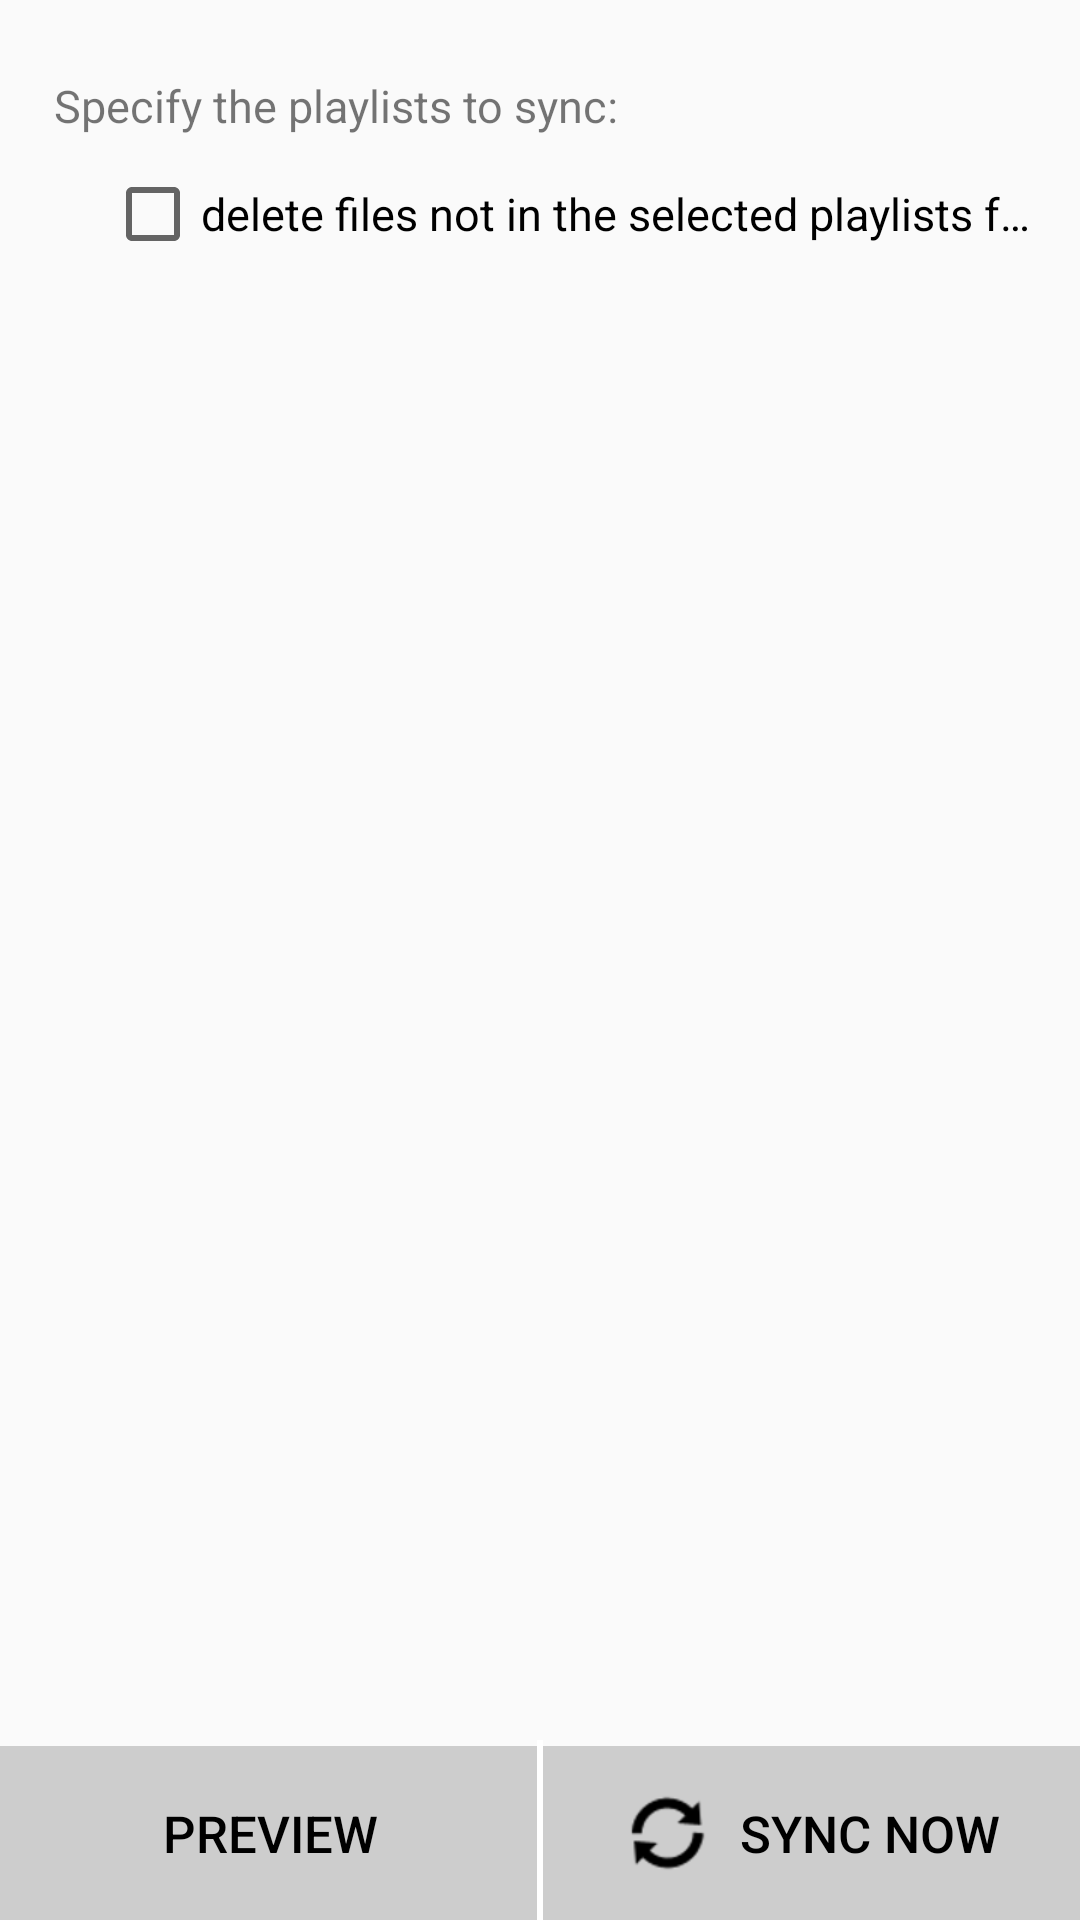

Produce the Android XML layout that renders to this screen, including the resource entries it uses.
<!-- AndroidManifest.xml: application theme Theme.AppCompat.Light.NoActionBar -->
<!-- res/layout/activity_playlist_sync.xml -->
<?xml version="1.0" encoding="utf-8"?>
<androidx.constraintlayout.widget.ConstraintLayout xmlns:android="http://schemas.android.com/apk/res/android"
    xmlns:app="http://schemas.android.com/apk/res-auto"
    xmlns:tools="http://schemas.android.com/tools"
    android:layout_width="match_parent"
    android:layout_height="match_parent"
    tools:context="kim.tkland.musicbeewifisync.PlaylistSyncActivity">

    <TextView
        android:id="@+id/syncPlaylistsPrompt"
        android:layout_width="match_parent"
        android:layout_height="wrap_content"
        android:layout_marginTop="25dp"
        android:layout_marginStart="18dp"
        android:layout_marginEnd="15dp"
        android:textSize="15sp"
        android:text="@string/syncPlaylistsPrompt"
        app:layout_constraintTop_toTopOf="parent"
        />

    <CheckBox
        android:id="@+id/syncPlaylistsDeleteFiles"
        android:layout_width="match_parent"
        android:layout_height="wrap_content"
        android:layout_marginTop="10dp"
        android:layout_marginStart="35dp"
        android:layout_marginEnd="15dp"
        android:text="@string/syncPlaylistsDeleteUnselected"
        android:textSize="15sp"
        android:singleLine="true"
        app:layout_constraintTop_toBottomOf="@+id/syncPlaylistsPrompt"
        app:layout_constraintLeft_toLeftOf="parent"
        />

    <TextView
        android:id="@+id/syncPlaylistsCountMessage"
        android:layout_width="match_parent"
        android:layout_height="wrap_content"
        android:layout_marginTop="5dp"
        android:layout_marginBottom="20dp"
        android:layout_marginStart="40dp"
        android:textColor="@color/colorWarning"
        android:textSize="15sp"
        android:textStyle="bold|italic"
        app:layout_constraintTop_toBottomOf="@+id/syncPlaylistsDeleteFiles"
        />

    <ListView
        android:id="@+id/syncPlaylistsSelector"
        android:layout_width="match_parent"
        android:layout_height="0dp"
        android:layout_marginTop="5dp"
        android:layout_marginStart="45dp"
        android:layout_marginBottom="20dp"
        android:scrollbars="vertical"
        app:layout_constraintTop_toBottomOf="@+id/syncPlaylistsCountMessage"
        app:layout_constraintBottom_toTopOf="@+id/syncPlaylistsStartButton"
        />

    <TextView
        android:id="@+id/syncNoPlaylistsMessage"
        android:layout_width="match_parent"
        android:layout_height="wrap_content"
        android:layout_marginTop="20dp"
        android:layout_marginStart="43dp"
        android:layout_marginEnd="15dp"
        android:text="@string/errorServerNotFound"
        android:textSize="15sp"
        android:textColor="@color/colorError"
        android:visibility="gone"
        app:layout_constraintTop_toTopOf="@+id/syncPlaylistsSelector"
        />

    <androidx.constraintlayout.widget.Guideline
        android:id="@+id/syncPlaylistsHalfWidthGuideline"
        android:layout_width="1dp"
        android:layout_height="wrap_content"
        android:orientation="vertical"
        android:background="@color/colorAccent"
        app:layout_constraintGuide_percent="0.5"/>

    <Button
        android:id="@+id/syncPlaylistsPreviewButton"
        style="@style/Widget.AppCompat.Button.Borderless"
        android:layout_width="@+id/syncPlaylistsHalfWidthGuideline"
        android:layout_height="58dp"
        android:background="@color/colorButtonBackground"
        android:text="@string/syncPreview"
        android:textColor="@color/colorButtonTextEnabled"
        android:textSize="17sp"
        android:onClick="onSyncPlaylistsPreviewButton_Click"
        app:layout_constraintBottom_toBottomOf="parent"
        app:layout_constraintLeft_toLeftOf="parent"
        app:layout_constraintRight_toLeftOf="@+id/syncPlaylistsHalfWidthGuideline"
        />

    <LinearLayout
        android:id="@+id/syncPlaylistsStartButton"
        style="@style/Widget.AppCompat.Button.Borderless.Colored"
        android:layout_width="@+id/syncPlaylistsHalfWidthGuideline"
        android:layout_height="58dp"
        android:background="@color/colorButtonBackground"
        android:clickable="true"
        android:focusable="true"
        android:onClick="onSyncPlaylistsStartButton_Click"
        android:orientation="horizontal"
        app:layout_constraintBottom_toBottomOf="parent"
        app:layout_constraintLeft_toRightOf="@+id/syncPlaylistsHalfWidthGuideline"
        app:layout_constraintRight_toRightOf="parent" >

        <ImageView
            android:id="@+id/syncPlaylistsStartButtonImage"
            android:layout_width="wrap_content"
            android:layout_height="wrap_content"
            android:layout_gravity="center_vertical"
            android:layout_marginEnd="8dp"
            app:tint="@color/colorButtonTextEnabled"
            android:src="@android:drawable/ic_popup_sync"
            tools:ignore="ContentDescription"
        />

        <TextView
            android:id="@+id/syncPlaylistsStartButtonText"
            android:layout_width="wrap_content"
            android:layout_height="wrap_content"
            android:layout_gravity="center_vertical"
            android:textSize="17sp"
            android:text="@string/syncNow"
            android:textColor="@color/colorButtonTextEnabled"
            android:textAppearance="@style/TextAppearance.AppCompat.Widget.Button.Colored"
        />
    </LinearLayout>

    <LinearLayout
        android:layout_width="2dp"
        android:layout_height="60dp"
        android:background="#FFFFFF"
        android:orientation="horizontal"
        app:layout_constraintBottom_toBottomOf="parent"
        app:layout_constraintLeft_toLeftOf="parent"
        app:layout_constraintRight_toRightOf="parent" >
    </LinearLayout>
</androidx.constraintlayout.widget.ConstraintLayout>
<!-- resources referenced by this layout -->
<resources>
  <color name="colorAccent">#D81B60</color>
  <color name="colorButtonBackground">#CDCDCD</color>
  <color name="colorButtonTextEnabled">#000000</color>
  <color name="colorError">#FF0000</color>
  <color name="colorWarning">#E5620B</color>
  <string name="errorServerNotFound">Server not found. Ensure MusicBee is running and Windows firewall is not blocking MusicBee.</string>
  <string name="syncNow">Sync Now</string>
  <string name="syncPlaylistsDeleteUnselected">delete files not in the selected playlists from the device</string>
  <string name="syncPlaylistsPrompt">Specify the playlists to sync:</string>
  <string name="syncPreview">Preview</string>
</resources>
